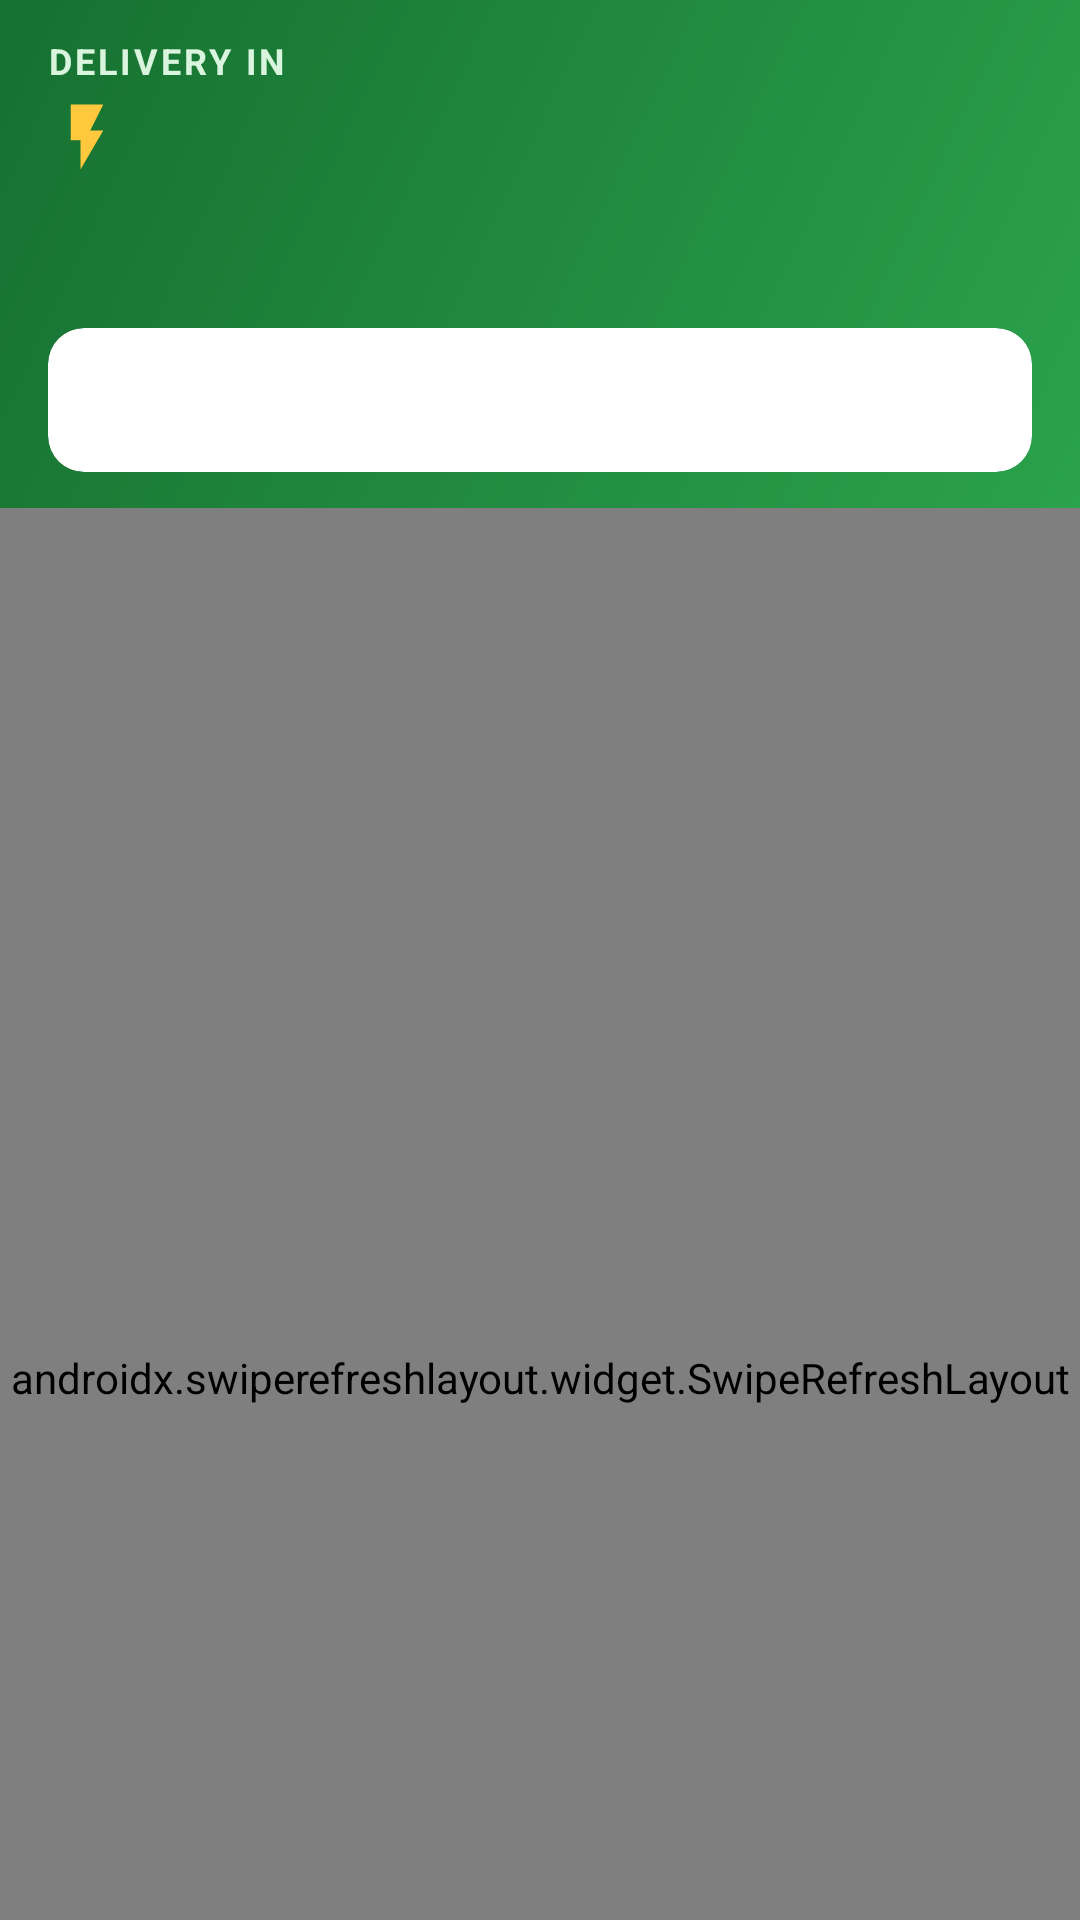

Reconstruct the res/layout file that produces this screen, plus the resources it refers to.
<!-- AndroidManifest.xml: application theme Theme.GreenBasket -->
<!-- res/layout/fragment_home.xml -->
<?xml version="1.0" encoding="utf-8"?>
<androidx.coordinatorlayout.widget.CoordinatorLayout xmlns:android="http://schemas.android.com/apk/res/android"
    xmlns:app="http://schemas.android.com/apk/res-auto"
    xmlns:tools="http://schemas.android.com/tools"
    android:layout_width="match_parent"
    android:layout_height="match_parent"
    android:background="?android:attr/colorBackground">

    <com.google.android.material.appbar.AppBarLayout
        android:id="@+id/appBar"
        android:layout_width="match_parent"
        android:layout_height="wrap_content"
        android:background="@drawable/bg_header_gradient"
        app:elevation="0dp">

        <LinearLayout
            android:id="@+id/header"
            android:layout_width="match_parent"
            android:layout_height="wrap_content"
            android:orientation="vertical"
            android:paddingHorizontal="@dimen/screen_padding"
            android:paddingTop="@dimen/space_m"
            android:paddingBottom="@dimen/space_m"
            app:layout_scrollFlags="scroll|enterAlways|snap">

            <TextView
                android:id="@+id/deliveryLabel"
                android:layout_width="wrap_content"
                android:layout_height="wrap_content"
                android:text="@string/home_delivery_label"
                android:textAllCaps="true"
                android:textColor="@color/on_header_muted"
                android:textSize="12sp"
                android:letterSpacing="0.08"
                android:textStyle="bold" />

            <TextView
                android:id="@+id/deliveryEta"
                android:layout_width="wrap_content"
                android:layout_height="wrap_content"
                android:drawablePadding="@dimen/space_xs"
                android:gravity="center_vertical"
                android:textColor="@color/on_header"
                android:textSize="26sp"
                android:textStyle="bold"
                app:drawableStartCompat="@drawable/ic_bolt_header"
                tools:text="15 minutes" />

            <LinearLayout
                android:id="@+id/addressRow"
                android:layout_width="wrap_content"
                android:layout_height="wrap_content"
                android:layout_marginTop="@dimen/space_xxs"
                android:background="?attr/selectableItemBackground"
                android:gravity="center_vertical"
                android:minHeight="32dp"
                android:orientation="horizontal">

                <TextView
                    android:id="@+id/addressLabel"
                    android:layout_width="wrap_content"
                    android:layout_height="wrap_content"
                    android:textColor="@color/on_header"
                    android:textStyle="bold"
                    tools:text="HOME" />

                <TextView
                    android:id="@+id/addressLine"
                    android:layout_width="wrap_content"
                    android:layout_height="wrap_content"
                    android:layout_marginStart="@dimen/space_xs"
                    android:layout_weight="1"
                    android:ellipsize="end"
                    android:maxLines="1"
                    android:textColor="@color/on_header_muted"
                    tools:text="Flat 1204, Lotus Residency, Powai" />

                <ImageView
                    android:layout_width="20dp"
                    android:layout_height="20dp"
                    android:importantForAccessibility="no"
                    android:src="@drawable/ic_expand_more"
                    app:tint="@color/on_header" />
            </LinearLayout>
        </LinearLayout>

        <com.google.android.material.card.MaterialCardView
            android:id="@+id/searchBar"
            android:layout_width="match_parent"
            android:layout_height="48dp"
            android:layout_marginHorizontal="@dimen/screen_padding"
            android:layout_marginBottom="@dimen/space_m"
            android:clickable="true"
            android:contentDescription="@string/action_search"
            android:focusable="true"
            app:cardCornerRadius="@dimen/radius_m"
            app:strokeWidth="0dp">

            <LinearLayout
                android:layout_width="match_parent"
                android:layout_height="match_parent"
                android:gravity="center_vertical"
                android:orientation="horizontal"
                android:paddingHorizontal="@dimen/space_m">

                <ImageView
                    android:layout_width="22dp"
                    android:layout_height="22dp"
                    android:importantForAccessibility="no"
                    android:src="@drawable/ic_search"
                    app:tint="?attr/colorOnSurfaceVariant" />

                <TextView
                    android:id="@+id/searchHint"
                    android:layout_width="0dp"
                    android:layout_height="wrap_content"
                    android:layout_marginStart="@dimen/space_m"
                    android:layout_weight="1"
                    android:ellipsize="end"
                    android:maxLines="1"
                    android:textAppearance="@style/TextAppearance.GreenBasket.Body.Muted"
                    tools:text="Search for &quot;milk&quot;" />
            </LinearLayout>
        </com.google.android.material.card.MaterialCardView>
    </com.google.android.material.appbar.AppBarLayout>

    <androidx.swiperefreshlayout.widget.SwipeRefreshLayout
        android:id="@+id/swipeRefresh"
        android:layout_width="match_parent"
        android:layout_height="match_parent"
        app:layout_behavior="@string/appbar_scrolling_view_behavior">

        <androidx.recyclerview.widget.RecyclerView
            android:id="@+id/homeList"
            android:layout_width="match_parent"
            android:layout_height="match_parent"
            android:clipToPadding="false"
            android:paddingHorizontal="@dimen/space_s"
            android:paddingBottom="@dimen/space_l" />
    </androidx.swiperefreshlayout.widget.SwipeRefreshLayout>

    <io.github.ieswar23.greenbasket.ui.common.ShimmerLayout
        android:id="@+id/skeleton"
        android:layout_width="match_parent"
        android:layout_height="match_parent"
        android:visibility="gone"
        app:layout_behavior="@string/appbar_scrolling_view_behavior">

        <include layout="@layout/layout_home_skeleton" />
    </io.github.ieswar23.greenbasket.ui.common.ShimmerLayout>

    <include
        android:id="@+id/errorState"
        layout="@layout/layout_empty_state"
        android:layout_width="match_parent"
        android:layout_height="match_parent"
        android:visibility="gone"
        app:layout_behavior="@string/appbar_scrolling_view_behavior" />
</androidx.coordinatorlayout.widget.CoordinatorLayout>
<!-- res/layout/layout_home_skeleton.xml (included above) -->
<?xml version="1.0" encoding="utf-8"?>
<LinearLayout xmlns:android="http://schemas.android.com/apk/res/android"
    android:layout_width="match_parent"
    android:layout_height="wrap_content"
    android:importantForAccessibility="noHideDescendants"
    android:orientation="vertical"
    android:padding="@dimen/screen_padding">

    <View
        android:layout_width="match_parent"
        android:layout_height="@dimen/banner_height"
        android:background="@drawable/bg_skeleton_card" />

    <View
        android:layout_width="160dp"
        android:layout_height="18dp"
        android:layout_marginTop="@dimen/space_xxl"
        android:background="@drawable/bg_skeleton_block" />

    <LinearLayout
        android:layout_width="match_parent"
        android:layout_height="wrap_content"
        android:layout_marginTop="@dimen/space_l"
        android:orientation="horizontal">

        <View style="@style/SkeletonTile" />
        <View style="@style/SkeletonTile" />
        <View style="@style/SkeletonTile" />
        <View style="@style/SkeletonTile" />
    </LinearLayout>

    <LinearLayout
        android:layout_width="match_parent"
        android:layout_height="wrap_content"
        android:layout_marginTop="@dimen/space_m"
        android:orientation="horizontal">

        <View style="@style/SkeletonTile" />
        <View style="@style/SkeletonTile" />
        <View style="@style/SkeletonTile" />
        <View style="@style/SkeletonTile" />
    </LinearLayout>

    <View
        android:layout_width="120dp"
        android:layout_height="18dp"
        android:layout_marginTop="@dimen/space_xxl"
        android:background="@drawable/bg_skeleton_block" />

    <LinearLayout
        android:layout_width="match_parent"
        android:layout_height="wrap_content"
        android:layout_marginTop="@dimen/space_l"
        android:orientation="horizontal">

        <View style="@style/SkeletonProduct" />
        <View style="@style/SkeletonProduct" />
        <View style="@style/SkeletonProduct" />
    </LinearLayout>
</LinearLayout>
<!-- res/layout/layout_empty_state.xml (included above) -->
<?xml version="1.0" encoding="utf-8"?>
<LinearLayout xmlns:android="http://schemas.android.com/apk/res/android"
    xmlns:tools="http://schemas.android.com/tools"
    android:layout_width="match_parent"
    android:layout_height="match_parent"
    android:gravity="center"
    android:orientation="vertical"
    android:padding="@dimen/space_xxxl">

    <FrameLayout
        android:layout_width="120dp"
        android:layout_height="120dp"
        android:background="@drawable/bg_circle"
        android:backgroundTint="?attr/colorPrimaryContainer">

        <TextView
            android:id="@+id/emptyEmoji"
            android:layout_width="match_parent"
            android:layout_height="match_parent"
            android:gravity="center"
            android:importantForAccessibility="no"
            android:textSize="56sp"
            tools:text="🛒" />
    </FrameLayout>

    <TextView
        android:id="@+id/emptyTitle"
        android:layout_width="wrap_content"
        android:layout_height="wrap_content"
        android:layout_marginTop="@dimen/space_xxl"
        android:gravity="center"
        android:textAppearance="@style/TextAppearance.GreenBasket.Headline"
        tools:text="Your cart is empty" />

    <TextView
        android:id="@+id/emptyMessage"
        android:layout_width="wrap_content"
        android:layout_height="wrap_content"
        android:layout_marginTop="@dimen/space_s"
        android:gravity="center"
        android:maxWidth="320dp"
        android:textAppearance="@style/TextAppearance.GreenBasket.Body.Muted"
        tools:text="Fresh fruits, dairy and daily essentials are just a few taps away." />

    <com.google.android.material.button.MaterialButton
        android:id="@+id/emptyAction"
        android:layout_width="wrap_content"
        android:layout_height="wrap_content"
        android:layout_marginTop="@dimen/space_xxl"
        android:paddingHorizontal="@dimen/space_xxxl"
        tools:text="Start shopping" />
</LinearLayout>
<!-- resources referenced by this layout -->
<resources>
  <color name="on_header">#FFFFFF</color>
  <color name="on_header_muted">#D9F5DE</color>
  <dimen name="banner_height">152dp</dimen>
  <dimen name="radius_m">12dp</dimen>
  <dimen name="screen_padding">16dp</dimen>
  <dimen name="space_l">16dp</dimen>
  <dimen name="space_m">12dp</dimen>
  <dimen name="space_s">8dp</dimen>
  <dimen name="space_xs">4dp</dimen>
  <dimen name="space_xxl">24dp</dimen>
  <dimen name="space_xxs">2dp</dimen>
  <dimen name="space_xxxl">32dp</dimen>
  <string name="action_search">Search</string>
  <string name="home_delivery_label">Delivery in</string>
  <style name="TextAppearance.GreenBasket.Body.Muted">
          <item name="android:textColor">?attr/colorOnSurfaceVariant</item>
      </style>
  <style name="TextAppearance.GreenBasket.Headline" parent="TextAppearance.Material3.HeadlineSmall">
          <item name="android:textStyle">bold</item>
      </style>
  <style name="Theme.GreenBasket" parent="Base.Theme.GreenBasket" />
  <color name="header_gradient_end">#2BA24C</color>
  <color name="header_gradient_start">#167030</color>
  <color name="skeleton">#E3E8E0</color>
  <dimen name="radius_s">8dp</dimen>
  <dimen name="radius_l">16dp</dimen>
  <color name="accent_yellow">#FFC83D</color>
  <color name="md_primary">#1A7F37</color>
  <color name="md_on_primary">#FFFFFF</color>
  <color name="md_primary_container">#C3F0C8</color>
  <color name="md_on_primary_container">#00210B</color>
  <color name="md_secondary">#526350</color>
  <color name="md_on_secondary">#FFFFFF</color>
  <color name="md_secondary_container">#D5E8D0</color>
  <color name="md_on_secondary_container">#101F10</color>
  <color name="md_tertiary">#7A5900</color>
  <color name="md_on_tertiary">#FFFFFF</color>
  <color name="md_tertiary_container">#FFDF9E</color>
  <color name="md_on_tertiary_container">#261A00</color>
  <color name="md_error">#BA1A1A</color>
  <color name="md_on_error">#FFFFFF</color>
  <color name="md_error_container">#FFDAD6</color>
  <color name="md_on_error_container">#410002</color>
  <color name="md_background">#F6FAF3</color>
  <color name="md_on_background">#181D17</color>
  <color name="md_surface">#F6FAF3</color>
  <color name="md_on_surface">#181D17</color>
  <color name="md_surface_variant">#DDE5D9</color>
  <color name="md_on_surface_variant">#414941</color>
  <color name="md_outline">#717970</color>
  <color name="md_outline_variant">#C1C9BE</color>
  <color name="md_inverse_surface">#2D322C</color>
  <color name="md_inverse_on_surface">#EEF2EA</color>
  <color name="md_inverse_primary">#88D98E</color>
  <color name="md_surface_container_lowest">#FFFFFF</color>
  <color name="md_surface_container_low">#F0F5EC</color>
  <color name="md_surface_container">#EAEFE7</color>
  <color name="md_surface_container_high">#E5E9E1</color>
  <color name="md_surface_container_highest">#DFE4DB</color>
  <style name="ShapeAppearance.GreenBasket.Small" parent="ShapeAppearance.Material3.Corner.Small">
          <item name="cornerSize">8dp</item>
      </style>
  <style name="ShapeAppearance.GreenBasket.Medium" parent="ShapeAppearance.Material3.Corner.Medium">
          <item name="cornerSize">14dp</item>
      </style>
  <style name="ShapeAppearance.GreenBasket.Large" parent="ShapeAppearance.Material3.Corner.Large">
          <item name="cornerSize">20dp</item>
      </style>
  <dimen name="card_stroke">1dp</dimen>
  <style name="TextAppearance.GreenBasket.ToolbarSubtitle" parent="TextAppearance.Material3.BodySmall">
          <item name="android:textColor">?attr/colorOnSurfaceVariant</item>
      </style>
  <style name="TextAppearance.GreenBasket.NavLabel.Active">
          <item name="android:textStyle">bold</item>
      </style>
  <style name="TextAppearance.GreenBasket.NavLabel" parent="TextAppearance.Material3.LabelMedium" />
  <style name="ShapeAppearance.GreenBasket.Dialog" parent="">
          <item name="cornerFamily">rounded</item>
          <item name="cornerSize">24dp</item>
      </style>
</resources>
